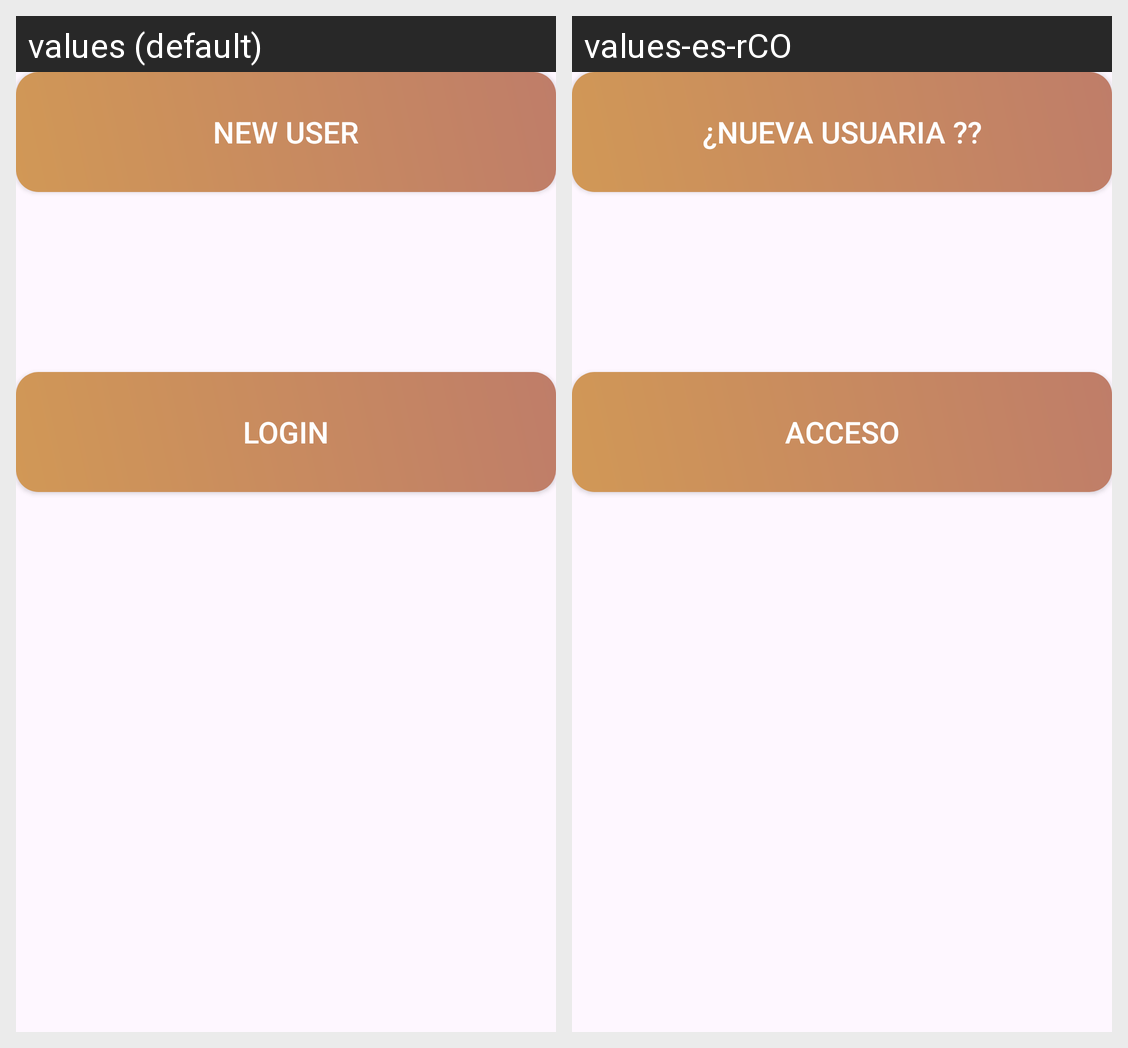

The Android screen above is rendered under two locales of the same app. Produce the string resources it draws, with the default and per-locale values.
Android screen res/layout/login_register_option_page.xml rendered under 2 locales, left to right: values (default), values-es-rCO. Device: Nexus 5 (rendered at 1080×1920; each locale shown at half size, 540×960, under a caption strip naming it); theme Theme.Prac10FoodOrdering.
Strings drawn on this screen, with the default value and each locale's value (text and hints the layout hard-codes, and strings that could not be matched under every locale, appear in the picture but are not listed):

Login
  values: LOGIN
  values-es-rCO: acceso

New_user
  values: New User
  values-es-rCO: ¿Nueva usuaria ??
